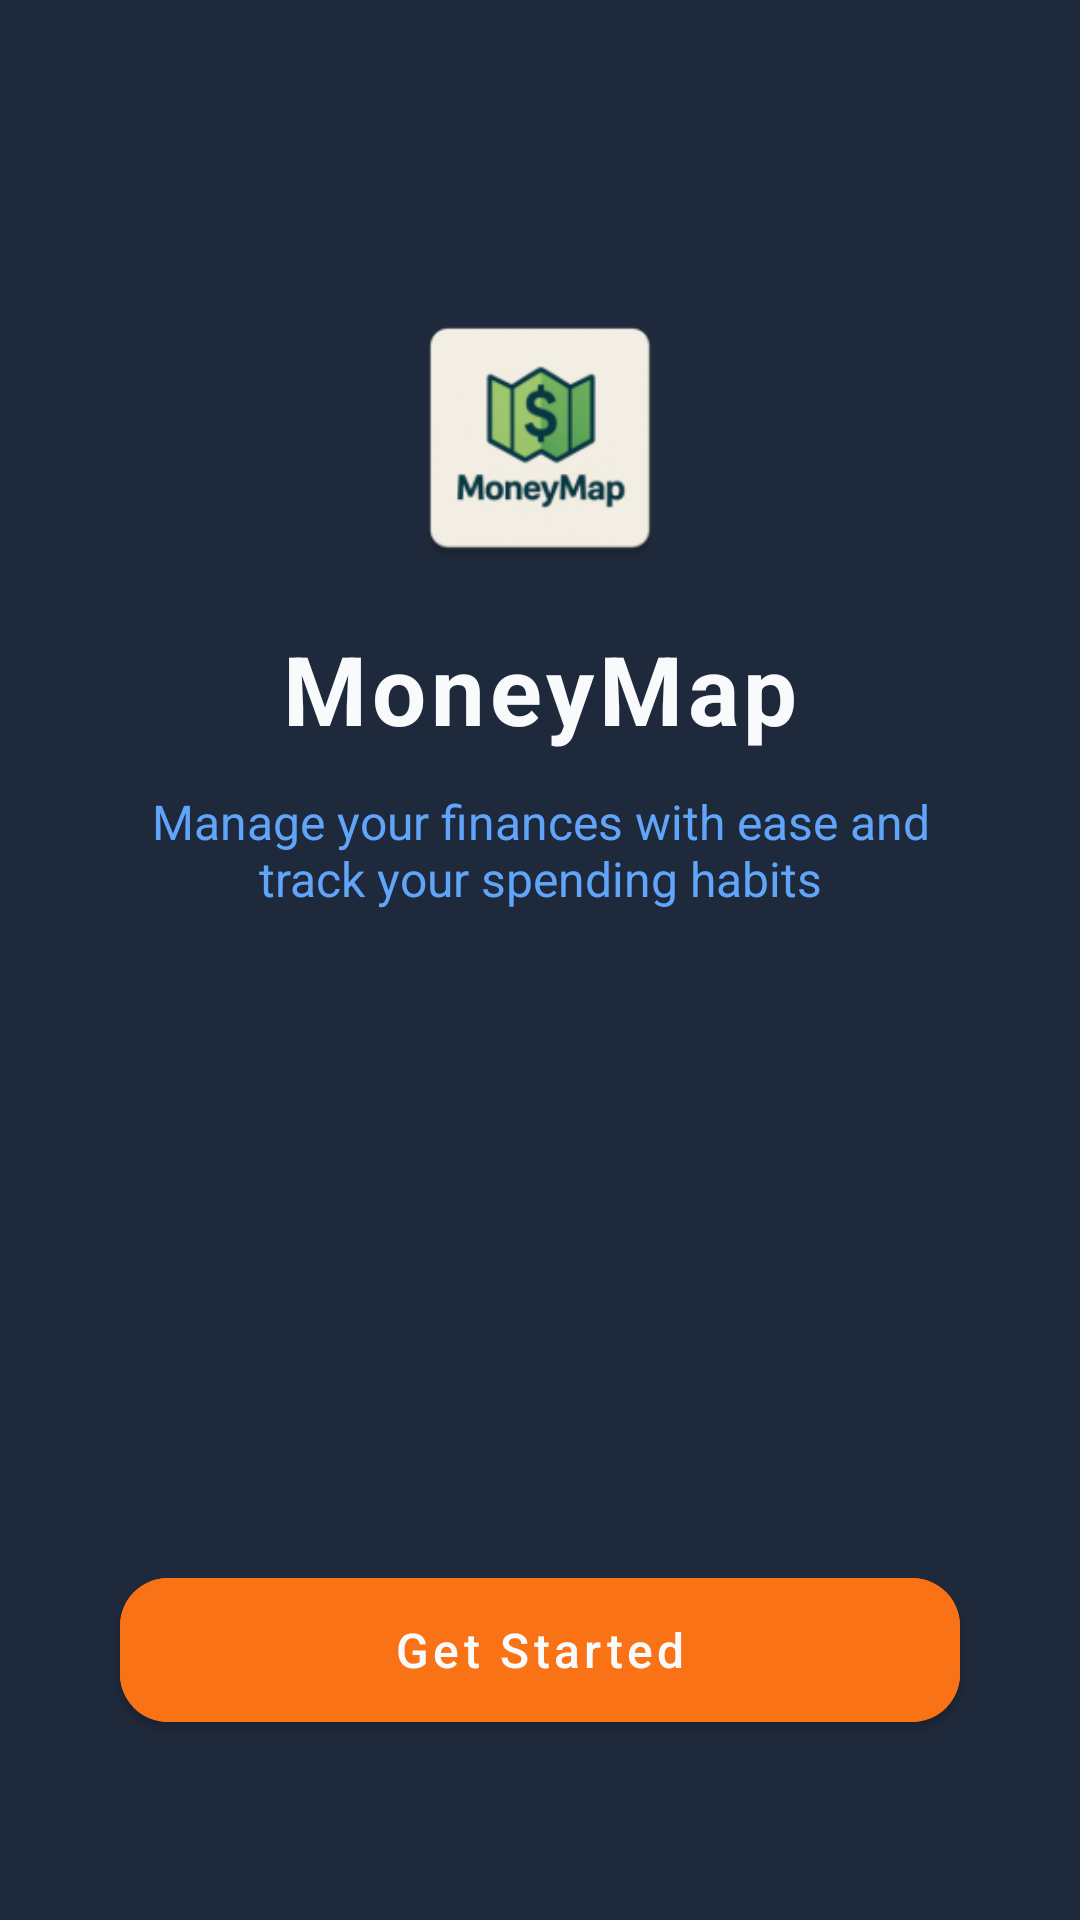

Android layout source for this screen:
<!-- AndroidManifest.xml: application theme Theme.FinanceTracker -->
<!-- res/layout/activity_landing.xml -->
<?xml version="1.0" encoding="utf-8"?>
<androidx.constraintlayout.widget.ConstraintLayout
    xmlns:android="http://schemas.android.com/apk/res/android"
    xmlns:app="http://schemas.android.com/apk/res-auto"
    xmlns:tools="http://schemas.android.com/tools"
    android:layout_width="match_parent"
    android:layout_height="match_parent"
    android:background="@color/primaryColor"
    tools:context=".MainActivity">

    
    <ImageView
        android:id="@+id/imageView"
        android:layout_width="92dp"
        android:layout_height="92dp"
        app:srcCompat="@mipmap/ic_logo1"
        android:layout_marginTop="100dp"
        app:layout_constraintTop_toTopOf="parent"
        app:layout_constraintStart_toStartOf="parent"
        app:layout_constraintEnd_toEndOf="parent" />

    
    <TextView
        android:id="@+id/appTitle"
        android:layout_width="wrap_content"
        android:layout_height="wrap_content"
        android:letterSpacing="0.05"
        android:text="@string/moneymap"
        android:textColor="@color/textLight"
        android:textSize="32sp"
        android:textStyle="bold"
        android:layout_marginTop="16dp"
        app:layout_constraintTop_toBottomOf="@id/imageView"
        app:layout_constraintStart_toStartOf="parent"
        app:layout_constraintEnd_toEndOf="parent" />

    
    <TextView
        android:id="@+id/appDescription"
        android:layout_width="0dp"
        android:layout_height="wrap_content"
        android:text="@string/manage_your_finances_with_ease_and_track_your_spending_habits"
        android:textColor="@color/secondaryLightColor"
        android:textSize="16sp"
        android:textAlignment="center"
        android:layout_marginTop="12dp"
        android:layout_marginStart="40dp"
        android:layout_marginEnd="40dp"
        app:layout_constraintTop_toBottomOf="@id/appTitle"
        app:layout_constraintStart_toStartOf="parent"
        app:layout_constraintEnd_toEndOf="parent" />

    
    <com.google.android.material.button.MaterialButton
        android:id="@+id/btnStart"
        android:layout_width="0dp"
        android:layout_height="60dp"
        android:text="Get Started"
        android:textSize="16sp"
        android:textColor="@color/textLight"
        android:backgroundTint="@color/accentColor"
        android:textAllCaps="false"
        android:layout_marginStart="40dp"
        android:layout_marginEnd="40dp"
        android:layout_marginBottom="60dp"
        app:cornerRadius="16dp"
        app:layout_constraintBottom_toBottomOf="parent"
        app:layout_constraintStart_toStartOf="parent"
        app:layout_constraintEnd_toEndOf="parent" />

</androidx.constraintlayout.widget.ConstraintLayout>
<!-- resources referenced by this layout -->
<resources>
  <color name="accentColor">#F97316</color>
  <color name="primaryColor">#1E293B</color>
  <color name="secondaryLightColor">#60A5FA</color>
  <color name="textLight">#F8FAFC</color>
  <!-- mipmap ic_logo1: webp bitmap (mipmap-hdpi, 3572 bytes) -->
  <string name="manage_your_finances_with_ease_and_track_your_spending_habits">Manage your finances with ease and track your spending habits</string>
  <string name="moneymap">MoneyMap</string>
  <style name="Theme.FinanceTracker" parent="Theme.MaterialComponents.DayNight.DarkActionBar">
          
          <item name="colorPrimary">@color/primaryColor</item>
          <item name="colorPrimaryVariant">@color/primaryDarkColor</item>
          <item name="colorOnPrimary">@color/white</item>
          <item name="colorSecondary">@color/secondaryColor</item>
          <item name="colorOnSecondary">@color/white</item>
          <item name="android:statusBarColor" tools:targetApi="l">@color/primaryDarkColor</item>
      </style>
  <color name="primaryDarkColor">#0F172A</color>
  <color name="white">#FFFFFF</color>
  <color name="secondaryColor">#3B82F6</color>
</resources>
